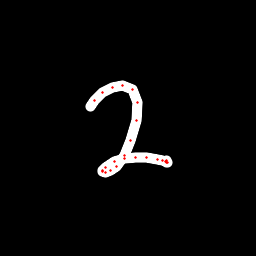

The data file committed next to this chart (first rows):
x, y, hover, eod
90.06, 106.8, 0.0, 0.0
94.53, 100.5, 0.0, 0.0
102.8, 92.98, 0.0, 0.0
112.4, 87.37, 0.0, 0.0
122.9, 85.48, 0.0, 0.0
132.2, 89.48, 0.0, 0.0
137.1, 102.7, 0.0, 0.0
136.8, 120.6, 0.0, 0.0
130.8, 140.9, 0.0, 0.0
124.5, 155.4, 0.0, 0.0
116.1, 166.8, 0.0, 0.0
110.2, 171, 0.0, 0.0
105.4, 172.3, 0.0, 0.0
102.8, 171.7, 0.0, 0.0
102.3, 170.9, 0.0, 0.0
105.8, 167.9, 0.0, 0.0
114.8, 161.9, 0.0, 0.0
124.6, 159, 0.0, 0.0
135.3, 157.4, 0.0, 0.0
146.6, 157.8, 0.0, 0.0
157.3, 159.3, 0.0, 0.0
162.9, 160.7, 0.0, 0.0
166, 161.7, 0.0, 0.0
167, 162.4, 0.0, 0.0
167.1, 162.2, 0.0, 0.0
166.3, 160.8, 0.0, 1.0
